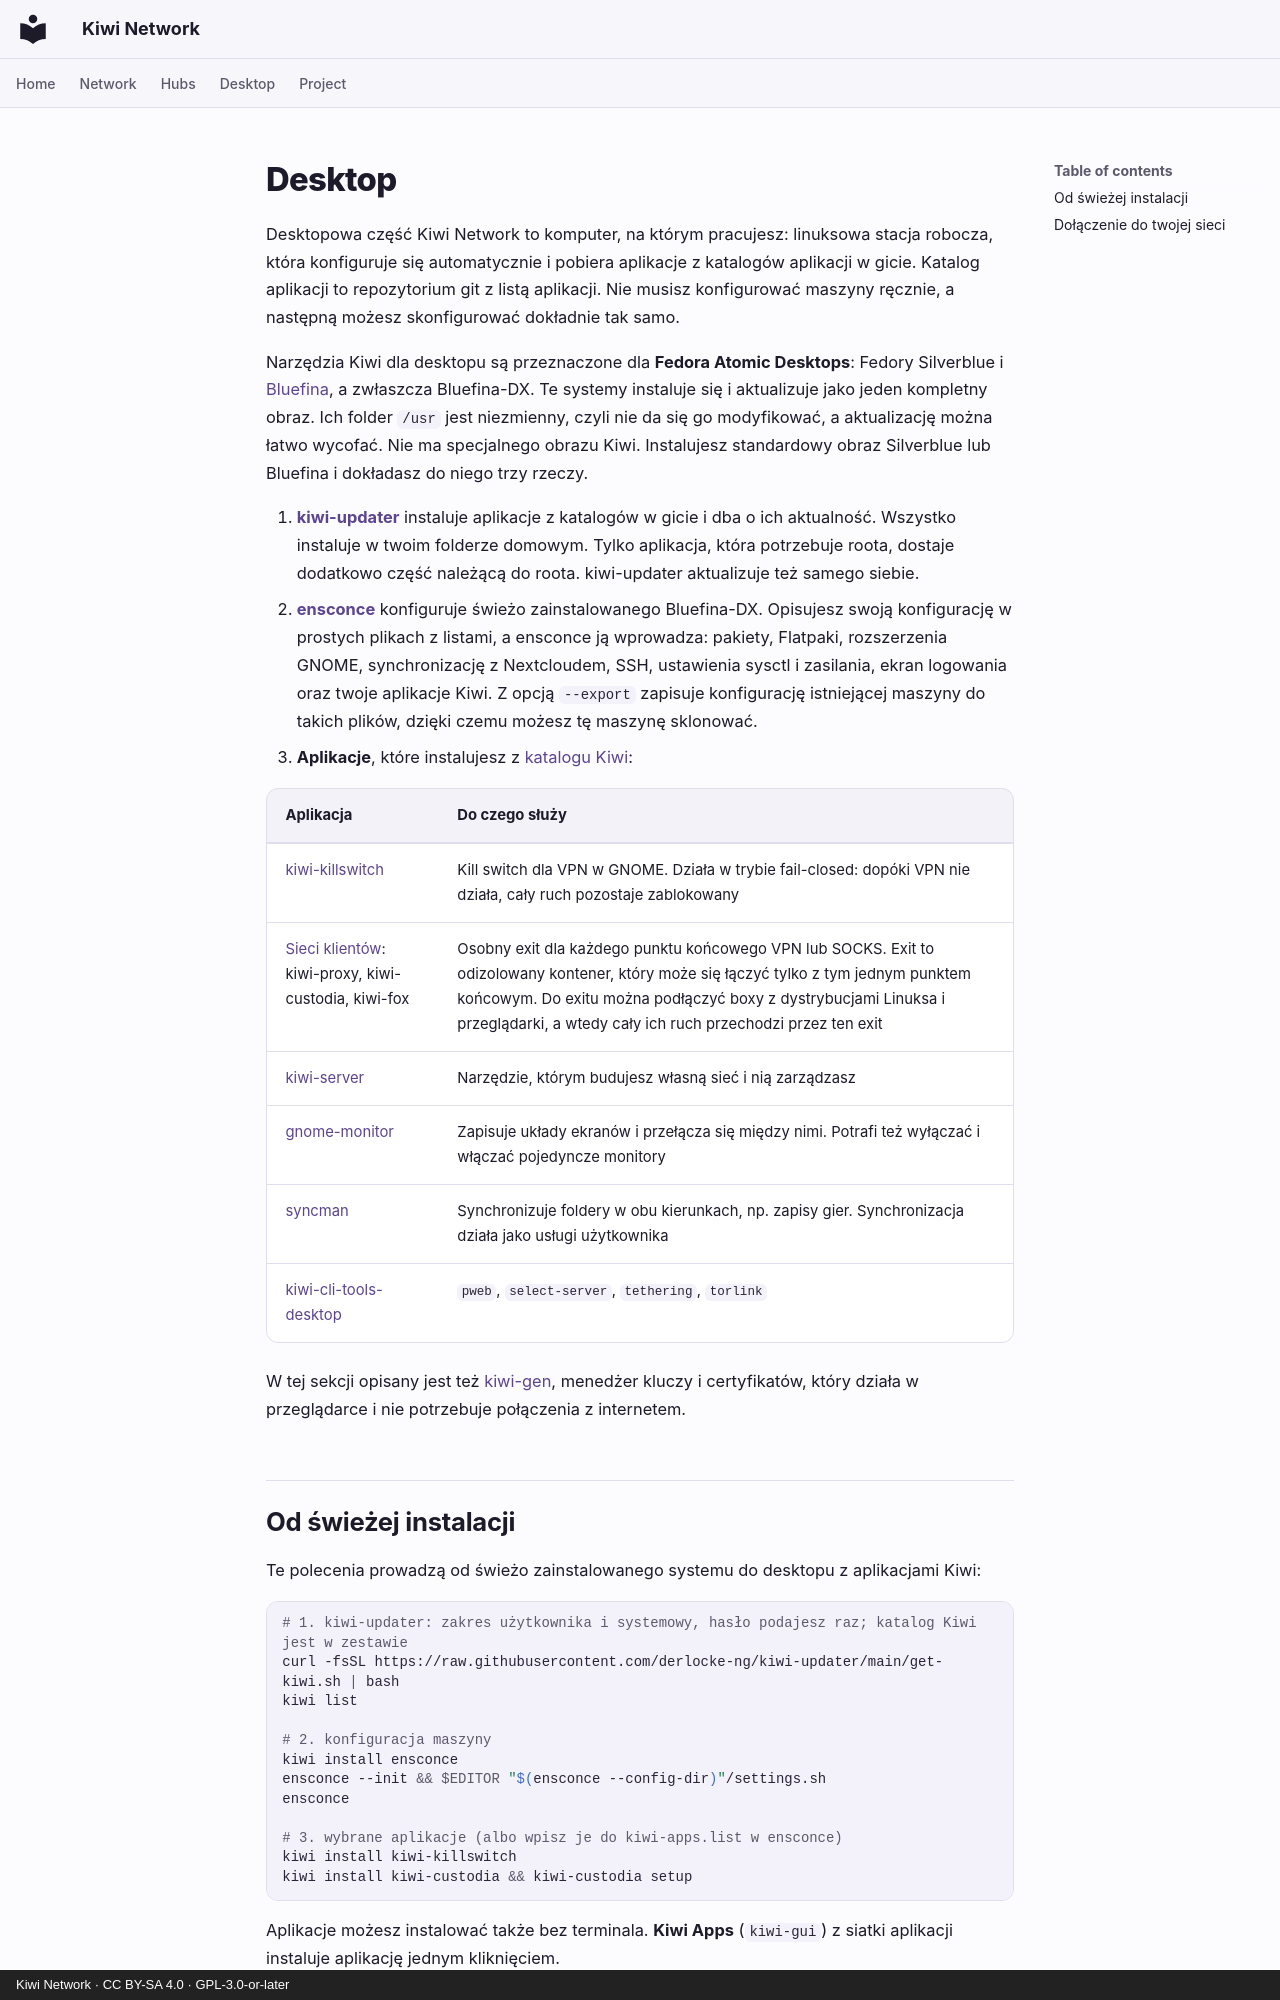

repository: derlocke-ng/kiwi-network · page: desktop/index.pl/index.html · generator: mkdocs · copyright: Kiwi Network · CC BY-SA 4.0 · GPL-3.0-or-later

# Desktop

Desktopowa część Kiwi Network to komputer, na którym pracujesz: linuksowa
stacja robocza, która konfiguruje się automatycznie i pobiera aplikacje
z katalogów aplikacji w gicie. Katalog aplikacji to repozytorium git z listą
aplikacji. Nie musisz konfigurować maszyny ręcznie, a następną możesz
skonfigurować dokładnie tak samo.

Narzędzia Kiwi dla desktopu są przeznaczone dla **Fedora Atomic Desktops**:
Fedory Silverblue i [Bluefina](https://projectbluefin.io/), a zwłaszcza
Bluefina-DX. Te systemy instaluje się i aktualizuje jako jeden kompletny obraz.
Ich folder `/usr` jest niezmienny, czyli nie da się go modyfikować,
a aktualizację można łatwo wycofać. Nie ma specjalnego obrazu Kiwi. Instalujesz
standardowy obraz Silverblue lub Bluefina i dokładasz do niego trzy rzeczy.

1. **[kiwi-updater](kiwi-updater.md)** instaluje aplikacje z katalogów
   w gicie i dba o ich aktualność. Wszystko instaluje w twoim folderze
   domowym. Tylko aplikacja, która potrzebuje roota, dostaje dodatkowo część
   należącą do roota. kiwi-updater aktualizuje też samego siebie.
2. **[ensconce](ensconce.md)** konfiguruje świeżo zainstalowanego Bluefina-DX.
   Opisujesz swoją konfigurację w prostych plikach z listami, a ensconce ją
   wprowadza: pakiety, Flatpaki, rozszerzenia GNOME, synchronizację
   z Nextcloudem, SSH, ustawienia sysctl i zasilania, ekran logowania oraz
   twoje aplikacje Kiwi. Z opcją `--export` zapisuje konfigurację istniejącej
   maszyny do takich plików, dzięki czemu możesz tę maszynę sklonować.
3. **Aplikacje**, które instalujesz z [katalogu Kiwi](catalogs.md):

| Aplikacja | Do czego służy |
|---|---|
| [kiwi-killswitch](kiwi-killswitch.md) | Kill switch dla VPN w GNOME. Działa w trybie fail-closed: dopóki VPN nie działa, cały ruch pozostaje zablokowany |
| [Sieci klientów](../clients/index.md): kiwi-proxy, kiwi-custodia, kiwi-fox | Osobny exit dla każdego punktu końcowego VPN lub SOCKS. Exit to odizolowany kontener, który może się łączyć tylko z tym jednym punktem końcowym. Do exitu można podłączyć boxy z dystrybucjami Linuksa i przeglądarki, a wtedy cały ich ruch przechodzi przez ten exit |
| [kiwi-server](../server/index.md) | Narzędzie, którym budujesz własną sieć i nią zarządzasz |
| [gnome-monitor](gnome-monitor.md) | Zapisuje układy ekranów i przełącza się między nimi. Potrafi też wyłączać i włączać pojedyncze monitory |
| [syncman](syncman.md) | Synchronizuje foldery w obu kierunkach, np. zapisy gier. Synchronizacja działa jako usługi użytkownika |
| [kiwi-cli-tools-desktop](cli-tools.md) | `pweb`, `select-server`, `tethering`, `torlink` |

W tej sekcji opisany jest też [kiwi-gen](kiwi-gen.md), menedżer kluczy
i certyfikatów, który działa w przeglądarce i nie potrzebuje połączenia
z internetem.

## Od świeżej instalacji { #from-a-fresh-install }

Te polecenia prowadzą od świeżo zainstalowanego systemu do desktopu
z aplikacjami Kiwi:

```bash
# 1. kiwi-updater: zakres użytkownika i systemowy, hasło podajesz raz; katalog Kiwi jest w zestawie
curl -fsSL https://raw.githubusercontent.com/derlocke-ng/kiwi-updater/main/get-kiwi.sh | bash
kiwi list

# 2. konfiguracja maszyny
kiwi install ensconce
ensconce --init && $EDITOR "$(ensconce --config-dir)"/settings.sh
ensconce

# 3. wybrane aplikacje (albo wpisz je do kiwi-apps.list w ensconce)
kiwi install kiwi-killswitch
kiwi install kiwi-custodia && kiwi-custodia setup
```

Aplikacje możesz instalować także bez terminala. **Kiwi Apps** (`kiwi-gui`)
z siatki aplikacji instaluje aplikację jednym kliknięciem.
